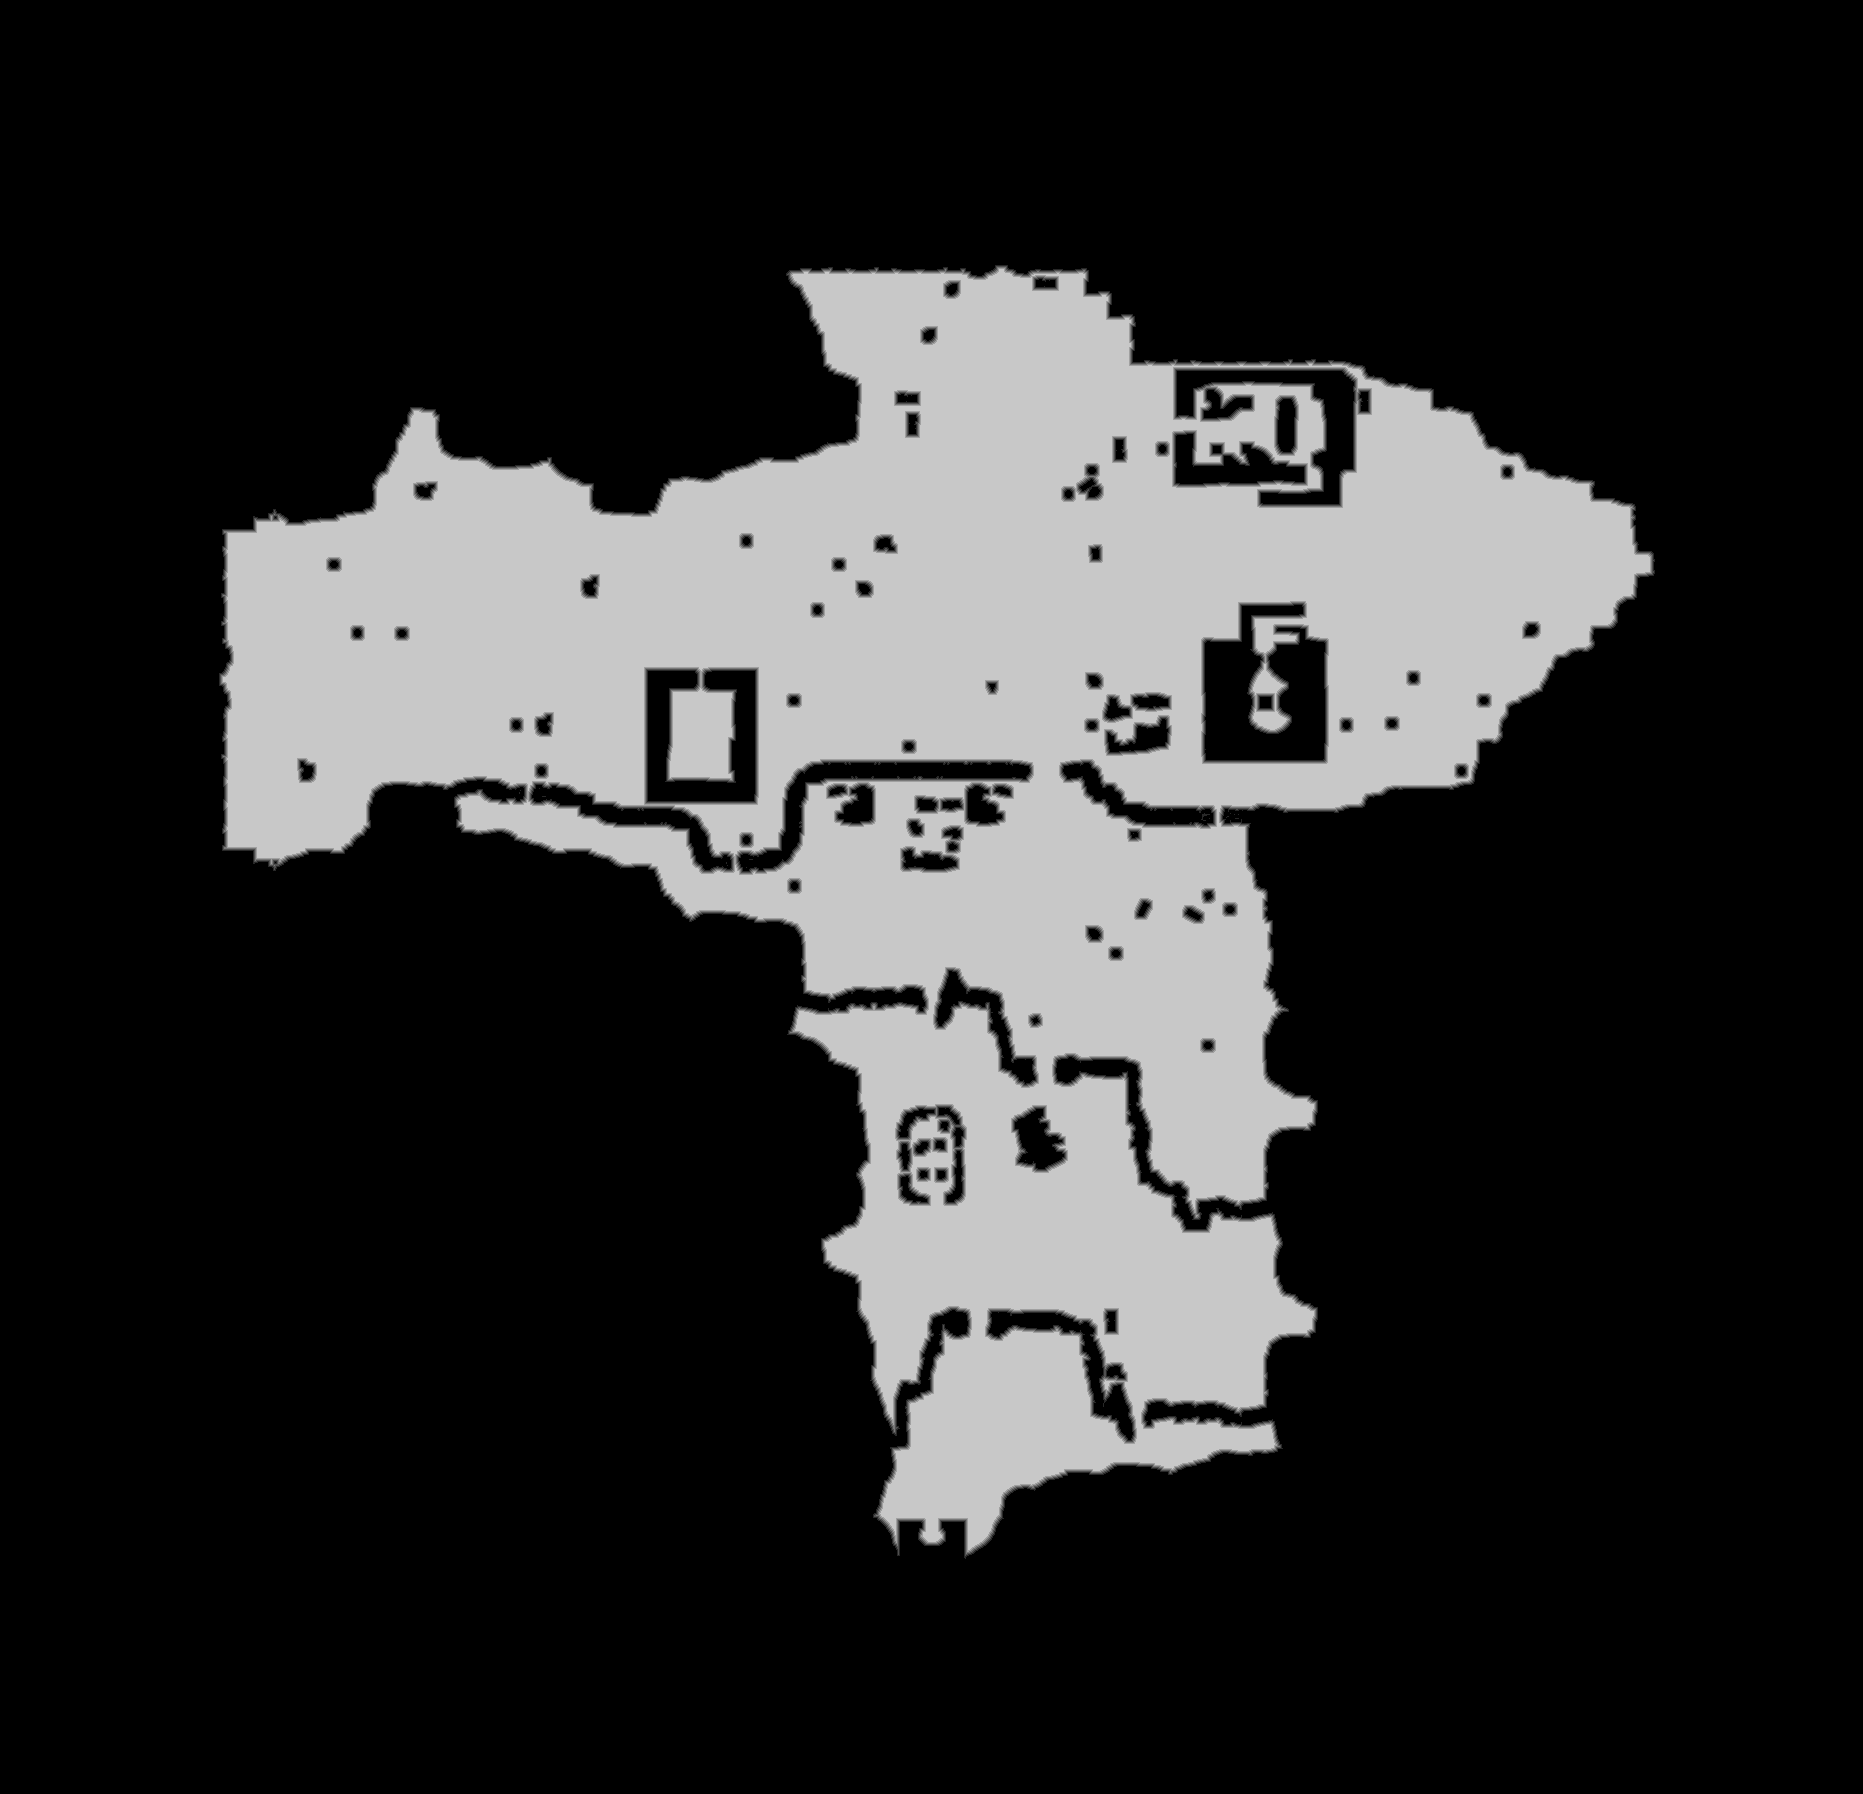

Data behind this chart, as committed beside it:
truth	truth_3dbe8e413f0.tsv
layer	melee
source	walk_1
read	2026-11-03 22:12:30
width	1863
height	1794
stride	932
base	0x3dc2e6c0000
origin	0x1a0010
score	0.6357
iou_melee	0.6357
iou_ranged	0.5066
nibble	0	2542145
nibble	1	20998
nibble	2	21262
nibble	3	21556
nibble	4	21689
nibble	5	714572
